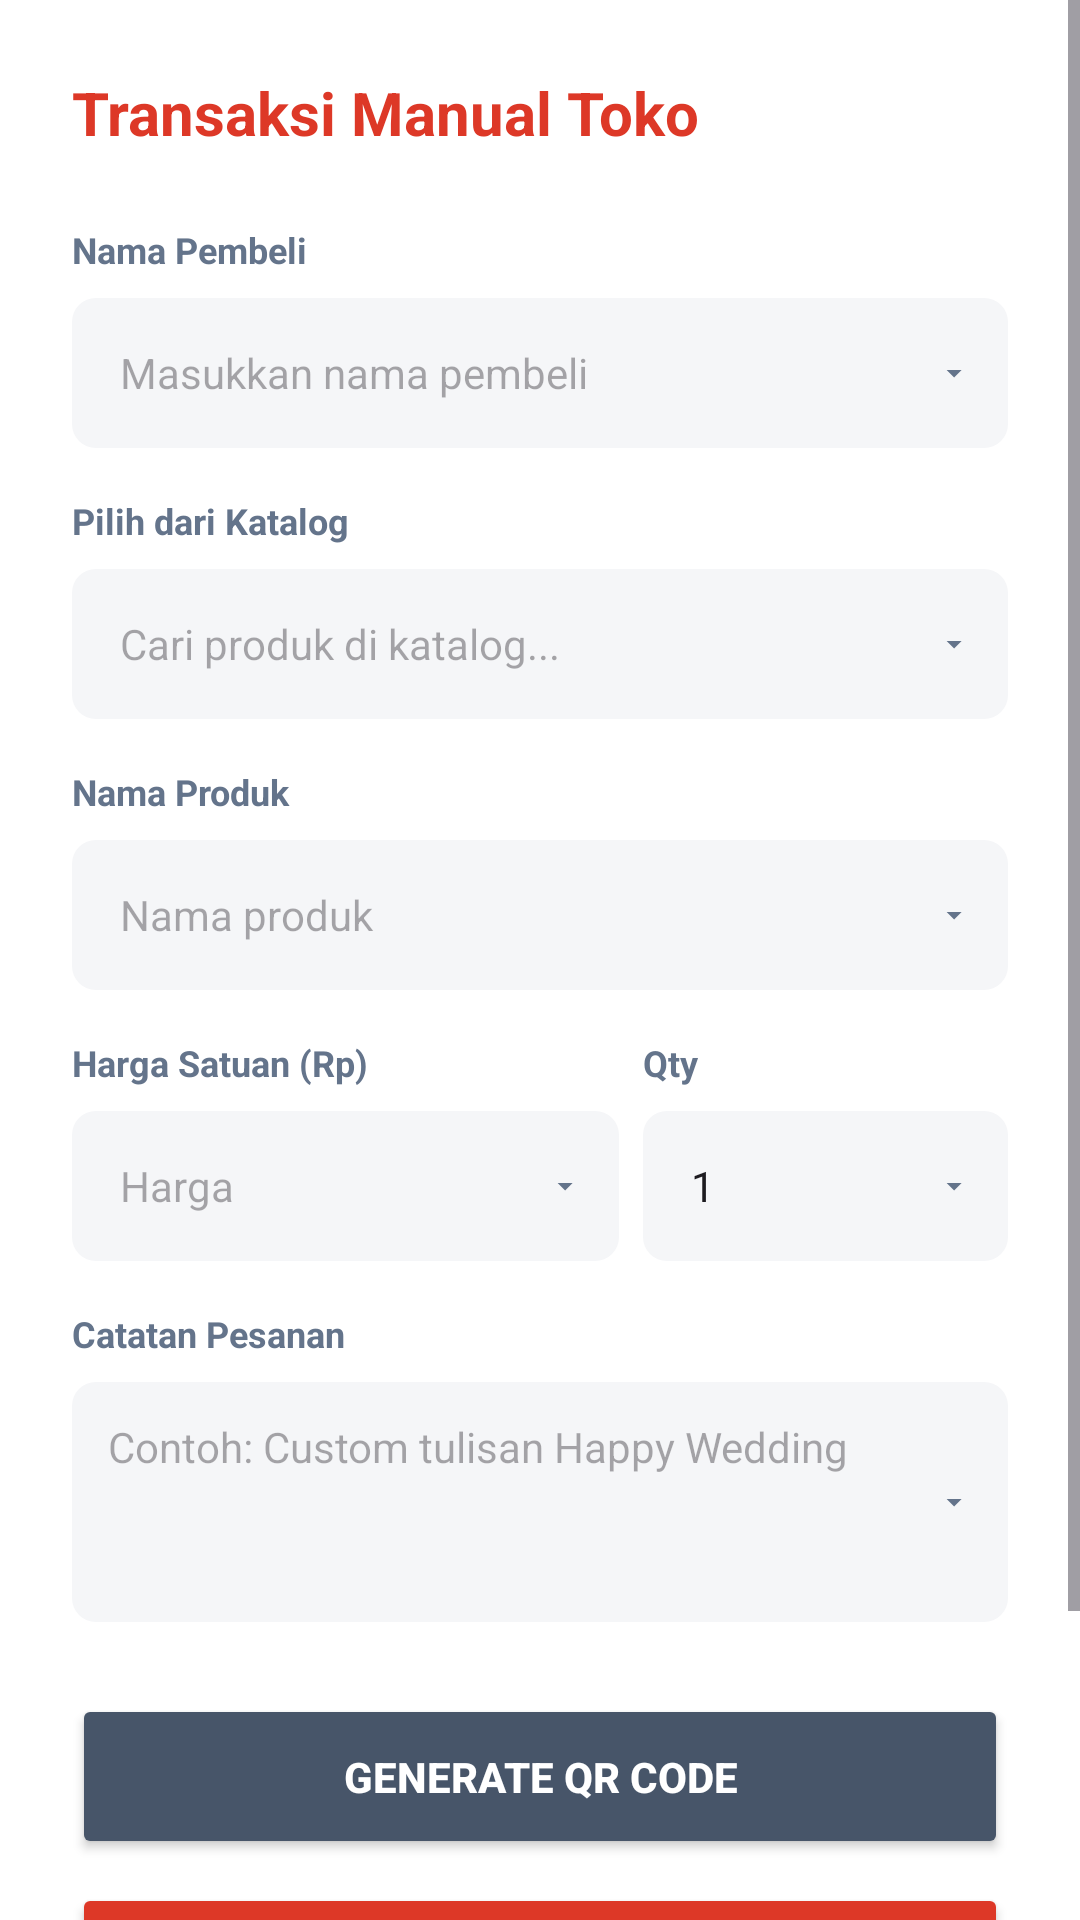

Layout XML and referenced resources for this Android screen:
<!-- AndroidManifest.xml: application theme Theme.SmolieGiftMobile -->
<!-- res/layout/dialog_input_manual.xml -->
<?xml version="1.0" encoding="utf-8"?>
<ScrollView xmlns:android="http://schemas.android.com/apk/res/android"
    xmlns:app="http://schemas.android.com/apk/res-auto"
    android:layout_width="match_parent"
    android:layout_height="wrap_content">

    <LinearLayout
        android:layout_width="match_parent"
        android:layout_height="wrap_content"
        android:orientation="vertical"
        android:padding="24dp"
        android:background="#FFFFFF">

        <TextView
            android:layout_width="wrap_content"
            android:layout_height="wrap_content"
            android:text="Transaksi Manual Toko"
            android:textSize="20sp"
            android:textStyle="bold"
            android:textColor="#DD3827"
            android:layout_marginBottom="24dp"/>

        <TextView
            android:layout_width="wrap_content"
            android:layout_height="wrap_content"
            android:text="Nama Pembeli"
            android:textSize="12sp"
            android:textStyle="bold"
            android:textColor="#64748B"
            android:layout_marginBottom="8dp"/>
        <EditText
            android:id="@+id/etManualNamaPembeli"
            android:layout_width="match_parent"
            android:layout_height="50dp"
            android:hint="Masukkan nama pembeli"
            android:background="@drawable/bg_spinner"
            android:paddingStart="16dp"
            android:paddingEnd="16dp"
            android:textSize="14sp"
            android:layout_marginBottom="16dp"
            android:inputType="textPersonName"/>

        <TextView
            android:layout_width="wrap_content"
            android:layout_height="wrap_content"
            android:text="Pilih dari Katalog"
            android:textSize="12sp"
            android:textStyle="bold"
            android:textColor="#64748B"
            android:layout_marginBottom="8dp"/>
        <AutoCompleteTextView
            android:id="@+id/actvManualProduk"
            android:layout_width="match_parent"
            android:layout_height="50dp"
            android:hint="Cari produk di katalog..."
            android:background="@drawable/bg_spinner"
            android:paddingStart="16dp"
            android:paddingEnd="16dp"
            android:textSize="14sp"
            android:completionThreshold="1"
            android:layout_marginBottom="16dp"/>

        <TextView
            android:layout_width="wrap_content"
            android:layout_height="wrap_content"
            android:text="Nama Produk"
            android:textSize="12sp"
            android:textStyle="bold"
            android:textColor="#64748B"
            android:layout_marginBottom="8dp"/>
        <EditText
            android:id="@+id/etManualNamaProduk"
            android:layout_width="match_parent"
            android:layout_height="50dp"
            android:hint="Nama produk"
            android:background="@drawable/bg_spinner"
            android:paddingStart="16dp"
            android:paddingEnd="16dp"
            android:textSize="14sp"
            android:layout_marginBottom="16dp"/>

        <LinearLayout
            android:layout_width="match_parent"
            android:layout_height="wrap_content"
            android:orientation="horizontal"
            android:baselineAligned="false">

            <LinearLayout
                android:layout_width="0dp"
                android:layout_height="wrap_content"
                android:layout_weight="1.5"
                android:orientation="vertical"
                android:layout_marginEnd="8dp">
                <TextView
                    android:layout_width="wrap_content"
                    android:layout_height="wrap_content"
                    android:text="Harga Satuan (Rp)"
                    android:textSize="12sp"
                    android:textStyle="bold"
                    android:textColor="#64748B"
                    android:layout_marginBottom="8dp"/>
                <EditText
                    android:id="@+id/etManualHarga"
                    android:layout_width="match_parent"
                    android:layout_height="50dp"
                    android:hint="Harga"
                    android:background="@drawable/bg_spinner"
                    android:paddingStart="16dp"
                    android:paddingEnd="16dp"
                    android:textSize="14sp"
                    android:inputType="number"/>
            </LinearLayout>

            <LinearLayout
                android:layout_width="0dp"
                android:layout_height="wrap_content"
                android:layout_weight="1"
                android:orientation="vertical">
                <TextView
                    android:layout_width="wrap_content"
                    android:layout_height="wrap_content"
                    android:text="Qty"
                    android:textSize="12sp"
                    android:textStyle="bold"
                    android:textColor="#64748B"
                    android:layout_marginBottom="8dp"/>
                <EditText
                    android:id="@+id/etManualQty"
                    android:layout_width="match_parent"
                    android:layout_height="50dp"
                    android:hint="Jml"
                    android:background="@drawable/bg_spinner"
                    android:paddingStart="16dp"
                    android:paddingEnd="16dp"
                    android:textSize="14sp"
                    android:inputType="number"
                    android:text="1"/>
            </LinearLayout>
        </LinearLayout>

        <TextView
            android:layout_width="wrap_content"
            android:layout_height="wrap_content"
            android:text="Catatan Pesanan"
            android:textSize="12sp"
            android:textStyle="bold"
            android:textColor="#64748B"
            android:layout_marginTop="16dp"
            android:layout_marginBottom="8dp"/>
        <EditText
            android:id="@+id/etManualCatatan"
            android:layout_width="match_parent"
            android:layout_height="80dp"
            android:hint="Contoh: Custom tulisan Happy Wedding"
            android:background="@drawable/bg_spinner"
            android:padding="12dp"
            android:textSize="14sp"
            android:gravity="top"
            android:layout_marginBottom="24dp"
            android:inputType="textMultiLine"/>

        <Button
            android:id="@+id/btnGenerateQR"
            android:layout_width="match_parent"
            android:layout_height="55dp"
            android:text="GENERATE QR CODE"
            android:backgroundTint="#475569"
            android:textColor="#FFFFFF"
            android:textStyle="bold"
            app:cornerRadius="12dp"
            android:layout_marginBottom="8dp"
            android:elevation="4dp"/>

        <ImageView
            android:id="@+id/ivManualQR"
            android:layout_width="200dp"
            android:layout_height="200dp"
            android:layout_gravity="center"
            android:layout_marginBottom="16dp"
            android:visibility="gone"
            android:contentDescription="QR Code Transaksi"/>

        <Button
            android:id="@+id/btnSimpanTransaksiManual"
            android:layout_width="match_parent"
            android:layout_height="55dp"
            android:text="SIMPAN TRANSAKSI MANUAL"
            android:backgroundTint="#DD3827"
            android:textColor="#FFFFFF"
            android:textStyle="bold"
            app:cornerRadius="12dp"
            android:elevation="4dp"/>

        <Button
            android:id="@+id/btnManualBatal"
            android:layout_width="match_parent"
            android:layout_height="wrap_content"
            android:text="BATAL"
            android:backgroundTint="#F1F5F9"
            android:textColor="#475569"
            android:layout_marginTop="8dp"
            app:cornerRadius="12dp"
            style="@style/Widget.MaterialComponents.Button.TextButton"/>

    </LinearLayout>
</ScrollView>
<!-- resources referenced by this layout -->
<resources>
  <!-- drawable bg_spinner (drawable) -->
  <?xml version="1.0" encoding="utf-8"?>
  <selector xmlns:android="http://schemas.android.com/apk/res/android">
      <item>
          <layer-list>
              <item>
                  <shape>
                      <solid android:color="#F5F6F8" />
                      <corners android:radius="8dp" />
                  </shape>
              </item>
              <item android:gravity="end|center_vertical" android:right="12dp">
                  <vector android:width="12dp" android:height="12dp" android:viewportWidth="24" android:viewportHeight="24">
                      <path android:fillColor="#64748B" android:pathData="M7,10l5,5 5,-5z"/>
                  </vector>
              </item>
          </layer-list>
      </item>
  </selector>
  <style name="Theme.SmolieGiftMobile" parent="Base.Theme.SmolieGiftMobile" />
  <style name="Base.Theme.SmolieGiftMobile" parent="Theme.Material3.DayNight.NoActionBar">
          
          <item name="colorPrimary">#DD3827</item>
          <item name="colorOnPrimary">#FFFFFF</item>
      </style>
</resources>
